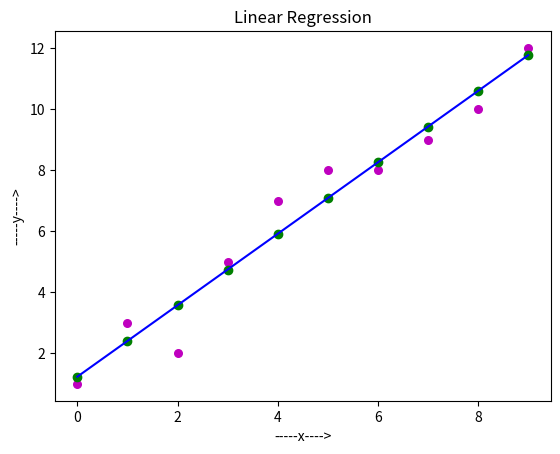

Python code for this plot:
# LinearRegression Session 1
import numpy as np
import matplotlib.pyplot as plt
def estimate_coef(x, y):     # Recieve the value of x & y
# no. of observation /points.
 n = np.size(x)
# means of x & y vector
 m_x = np.mean(x)
 m_y= np.mean(y)
# calculating cross-deviation and deviation about x
 SS_xy =np.sum(x*y)-n*m_x*m_y
 SS_xx= np.sum(x*x)- n*m_x * m_x
# calculation regression coefficients
 m = SS_xy/SS_xx
 c = m_y-m*m_x
 return[m,c]
def plot_regression_line(x, y, b):
# plotting the actual points scatter plot
 plt.scatter(x, y, color='m', marker='o', s=30)
# predicted response vector
 y_pred = b[0] + b[1] * x
# plotting the regression line
 plt.scatter(x, y_pred, color='g')
 plt.plot(x, y_pred, color='b')
# putting labels

 plt.xlabel('-----x---->')
 plt.ylabel('-----y---->')

 plt.title('Linear Regression')
# function to show plot
 plt.show()
def startAIAlgorithm():
 # observations
 x = np.array([0, 1, 2, 3, 4, 5, 6, 7, 8, 9])      # x is input historic training data & y is historic output training data
 y = np.array([1, 3, 2, 5, 7, 8, 8, 9, 10, 12])

 # estimating coefficients
 m, c= estimate_coef(x, y)  #Sender Values or function calling
 print("Estimate coefficients:\n")
 print("slop m=",m)
 print("y -intercept c=",c)
 print("y=",m,"*x+",c)

 # plotting regression line
 plot_regression_line(x, y, [c, m])
if __name__=="__main__":    # in ML main function of program
  startAIAlgorithm()